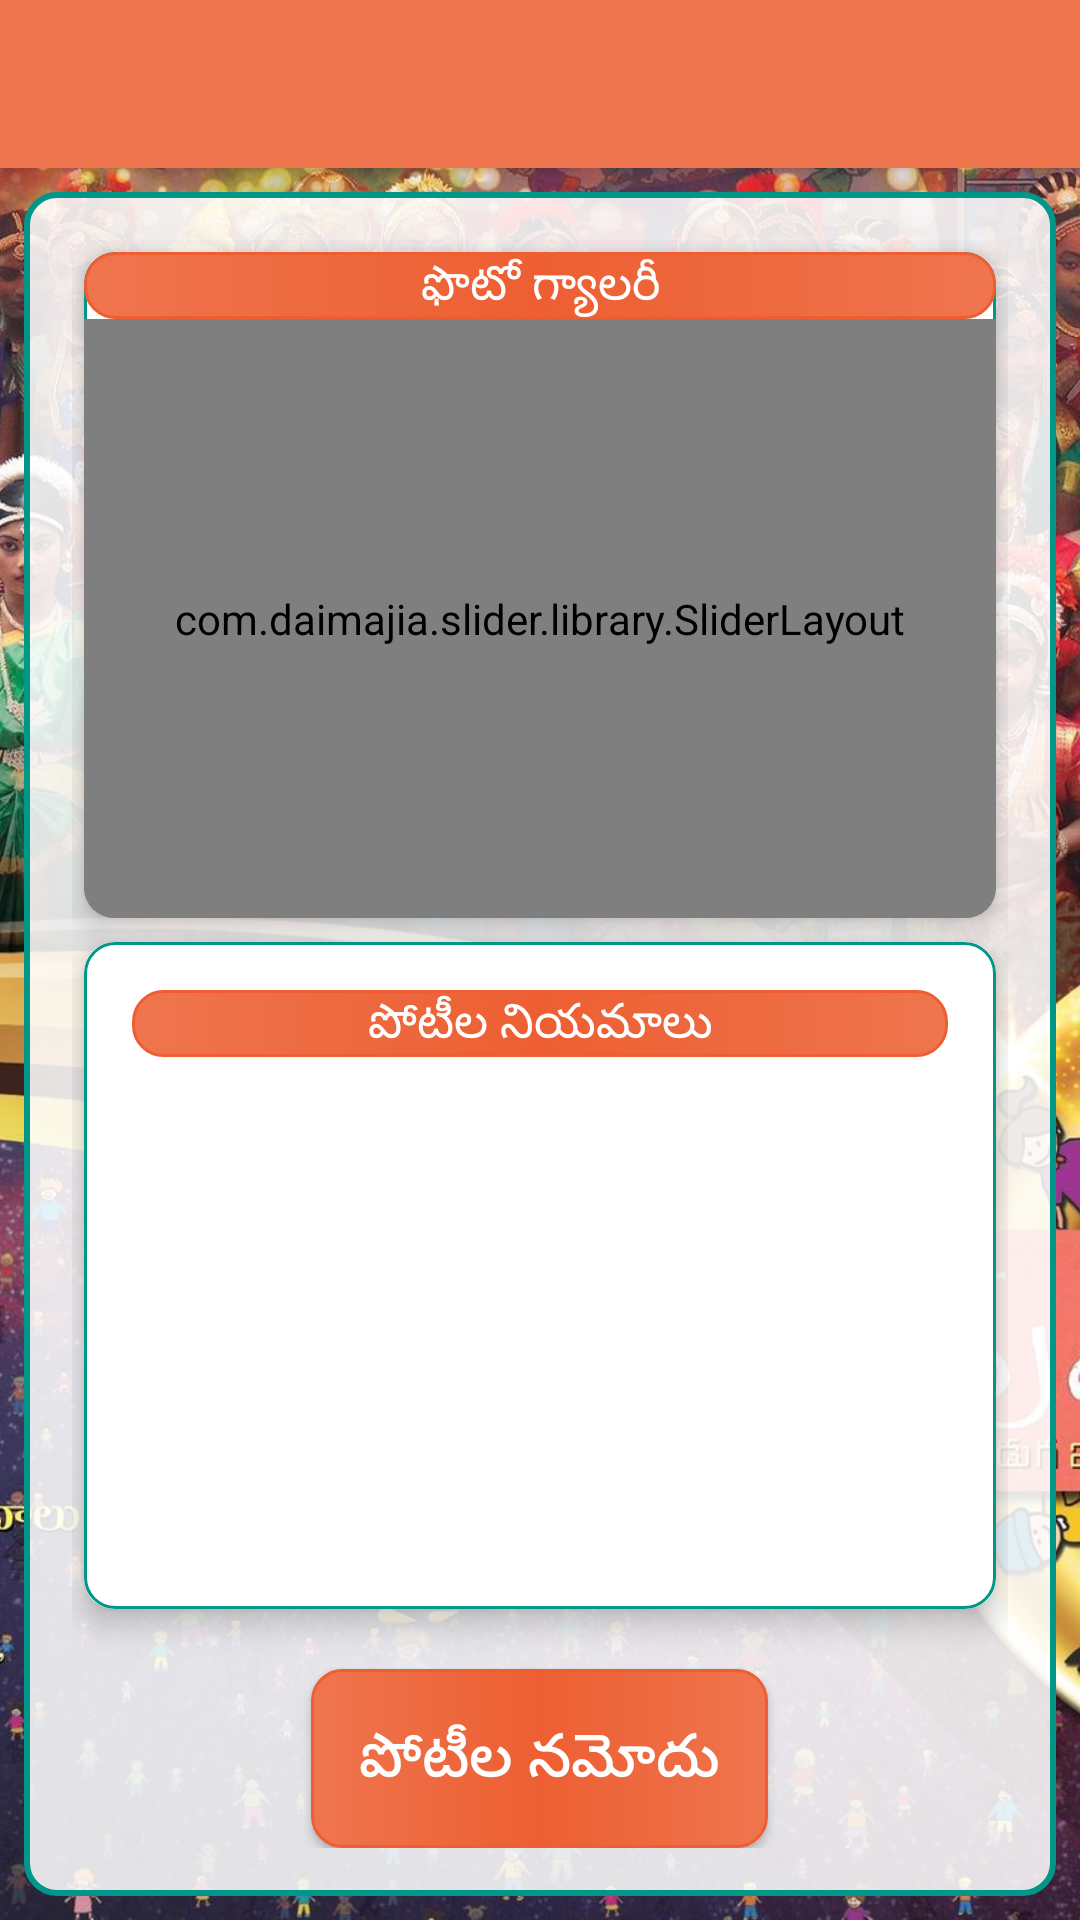

Layout XML and referenced resources for this Android screen:
<!-- AndroidManifest.xml: activity theme AppTheme1 -->
<!-- res/layout/activity_event_registration.xml -->
<?xml version="1.0" encoding="utf-8"?>
<androidx.coordinatorlayout.widget.CoordinatorLayout xmlns:android="http://schemas.android.com/apk/res/android"
    xmlns:app="http://schemas.android.com/apk/res-auto"
    xmlns:tools="http://schemas.android.com/tools"
    android:layout_width="match_parent"
    android:layout_height="match_parent"
    tools:context=".activities.EventRegistrationActivity">

    <com.google.android.material.appbar.AppBarLayout
        android:layout_width="match_parent"
        android:layout_height="wrap_content"
        android:theme="@style/AppTheme1.AppBarOverlay">

        <androidx.appcompat.widget.Toolbar
            android:id="@+id/toolbar"
            android:layout_width="match_parent"
            android:layout_height="?attr/actionBarSize"
            android:background="?attr/colorPrimary"
            app:popupTheme="@style/AppTheme1.PopupOverlay" />

    </com.google.android.material.appbar.AppBarLayout>

    <include layout="@layout/content_event_registration" />

</androidx.coordinatorlayout.widget.CoordinatorLayout>
<!-- res/layout/content_event_registration.xml (included above) -->
<?xml version="1.0" encoding="utf-8"?>
<FrameLayout xmlns:android="http://schemas.android.com/apk/res/android"
    xmlns:app="http://schemas.android.com/apk/res-auto"
    xmlns:tools="http://schemas.android.com/tools"
    android:layout_width="match_parent"
    android:layout_height="match_parent"
    android:weightSum="1"
    app:layout_behavior="@string/appbar_scrolling_view_behavior"
    tools:context=".activities.EventRegistrationActivity"
    tools:showIn="@layout/activity_event_registration">

    <ImageView
        android:layout_width="match_parent"
        android:layout_height="match_parent"
        android:scaleType="centerCrop"
        android:src="@drawable/front_page" />


    <LinearLayout
        android:layout_width="match_parent"
        android:padding="@dimen/padding"
        android:layout_margin="@dimen/marginSmall"
        android:layout_height="match_parent"
        android:background="@drawable/background_image"
        android:orientation="vertical">

        <androidx.cardview.widget.CardView
            android:layout_width="match_parent"
            android:layout_height="0dp"
            android:layout_margin="@dimen/minWidth"
            android:layout_weight="0.4"
            app:cardCornerRadius="@dimen/cornerRadiusMax"
            app:cardElevation="@dimen/cornerRadius">

            <LinearLayout
                android:layout_width="match_parent"
                android:layout_height="match_parent"
                android:background="@drawable/view_border"
                android:orientation="vertical">

                <TextView
                    android:layout_width="match_parent"
                    android:layout_height="wrap_content"
                    android:background="@drawable/mybutton"
                    android:gravity="center"
                    android:text="@string/photo_gallery"
                    android:textColor="#ffffff"
                    android:textSize="@dimen/inputText" />

                <com.daimajia.slider.library.SliderLayout
                    android:id="@+id/slider_image"
                    android:layout_width="fill_parent"
                    android:layout_height="match_parent" />


            </LinearLayout>
        </androidx.cardview.widget.CardView>

        <androidx.cardview.widget.CardView
            android:layout_width="match_parent"
            android:layout_height="0dp"
            android:layout_margin="@dimen/minWidth"
            android:layout_weight="0.4"
            android:background="@drawable/view_border"
            app:cardCornerRadius="@dimen/cornerRadiusMax"
            app:cardElevation="@dimen/cornerRadius"
            app:cardMaxElevation="@dimen/cornerRadiusMax">


                <LinearLayout
                    android:layout_width="match_parent"
                    android:layout_height="match_parent"
                    android:padding="@dimen/padding"
                    android:background="@drawable/view_border"
                    android:orientation="vertical">

                    <TextView
                        android:layout_width="match_parent"
                        android:layout_height="wrap_content"
                        android:layout_gravity="center"
                        android:background="@drawable/mybutton"
                        android:gravity="center"
                        android:text="@string/rules_of_events"
                        android:textColor="#ffffff"
                        android:textSize="@dimen/inputText" />

                    <TextView
                        android:id="@+id/id_rules_text"
                        android:layout_width="match_parent"
                        android:layout_height="match_parent"
                        android:layout_margin="@dimen/minWidth"
                        android:gravity="start"
                        android:textAlignment="viewStart" />
                </LinearLayout>

        </androidx.cardview.widget.CardView>


        <Button
            android:id="@+id/id_register_event"
            android:layout_width="wrap_content"
            android:layout_height="wrap_content"
            android:layout_gravity="center"
            android:layout_marginLeft="@dimen/margin"
            android:layout_marginTop="@dimen/margin"
            android:layout_marginRight="@dimen/margin"
            android:background="@drawable/mybutton"
            android:elevation="8dp"
            android:padding="@dimen/padding"
            android:text="@string/registration"
            android:textColor="#ffffff"
            android:textSize="@dimen/titleText" />
    </LinearLayout>
</FrameLayout>
<!-- resources referenced by this layout -->
<resources>
  <dimen name="cornerRadius">6dp</dimen>
  <dimen name="cornerRadiusMax">10dp</dimen>
  <dimen name="inputText">16sp</dimen>
  <dimen name="margin">16dp</dimen>
  <dimen name="marginSmall">8dp</dimen>
  <dimen name="minWidth">4dp</dimen>
  <dimen name="padding">16dp</dimen>
  <dimen name="titleText">20sp</dimen>
  <!-- drawable background_image (drawable) -->
  <?xml version="1.0" encoding="utf-8"?>
  <selector xmlns:android="http://schemas.android.com/apk/res/android">
      <item>
          <shape>
              <corners android:radius="@dimen/cornerRadiusMax" />
              <stroke android:width="@dimen/widthMinSmall" android:color="@color/colorBorder" />
              <gradient android:centerColor="#ddffffff" android:endColor="#ddffffff" android:startColor="#ddffffff" />
  
          </shape>
      </item>
  </selector>
  <!-- drawable front_page: jpg bitmap (drawable-hdpi, 389515 bytes) -->
  <!-- drawable mybutton (drawable) -->
  <?xml version="1.0" encoding="utf-8"?>
  <selector xmlns:android="http://schemas.android.com/apk/res/android">
       <item>
          <shape>
              <corners android:radius="@dimen/cornerRadiusMax" />
              <stroke android:width="@dimen/widthMinSmall" android:color="@color/colorBorder" />
              <gradient android:centerColor="@color/colorPrimaryDark" android:endColor="@color/colorPrimary" android:startColor="@color/colorPrimary" />
              <stroke android:width="1dp" android:color="@color/colorPrimaryDark" />
          </shape>
      </item>
  
  </selector>
  <!-- drawable view_border (drawable) -->
  <?xml version="1.0" encoding="utf-8"?>
  <shape xmlns:android="http://schemas.android.com/apk/res/android"
      android:shape="rectangle">
      <corners android:radius="@dimen/cornerRadiusMax" />
      <stroke
          android:width="1dp"
          android:color="@color/colorBorder" />
  
  </shape>
  <string name="photo_gallery">ఫొటో గ్యాలరీ</string>
  <string name="registration">పోటీల నమోదు </string>
  <string name="rules_of_events">పోటీల నియమాలు </string>
  <style name="AppTheme1.AppBarOverlay" parent="ThemeOverlay.AppCompat.Dark.ActionBar" />
  <style name="AppTheme1.PopupOverlay" parent="ThemeOverlay.AppCompat.Light" />
  <style name="AppTheme1" parent="Theme.AppCompat.Light.NoActionBar">
          
          <item name="colorPrimary">@color/colorPrimary</item>
          <item name="colorPrimaryDark">@color/colorPrimaryDark</item>
          <item name="colorAccent">@color/colorAccent</item>
      </style>
  <dimen name="widthMinSmall">2dp</dimen>
  <color name="colorBorder">#009688</color>
  <color name="colorPrimaryDark">#ed5f32</color>
  <color name="colorPrimary">#ef754e</color>
  <color name="colorAccent">#00BCD4</color>
</resources>
